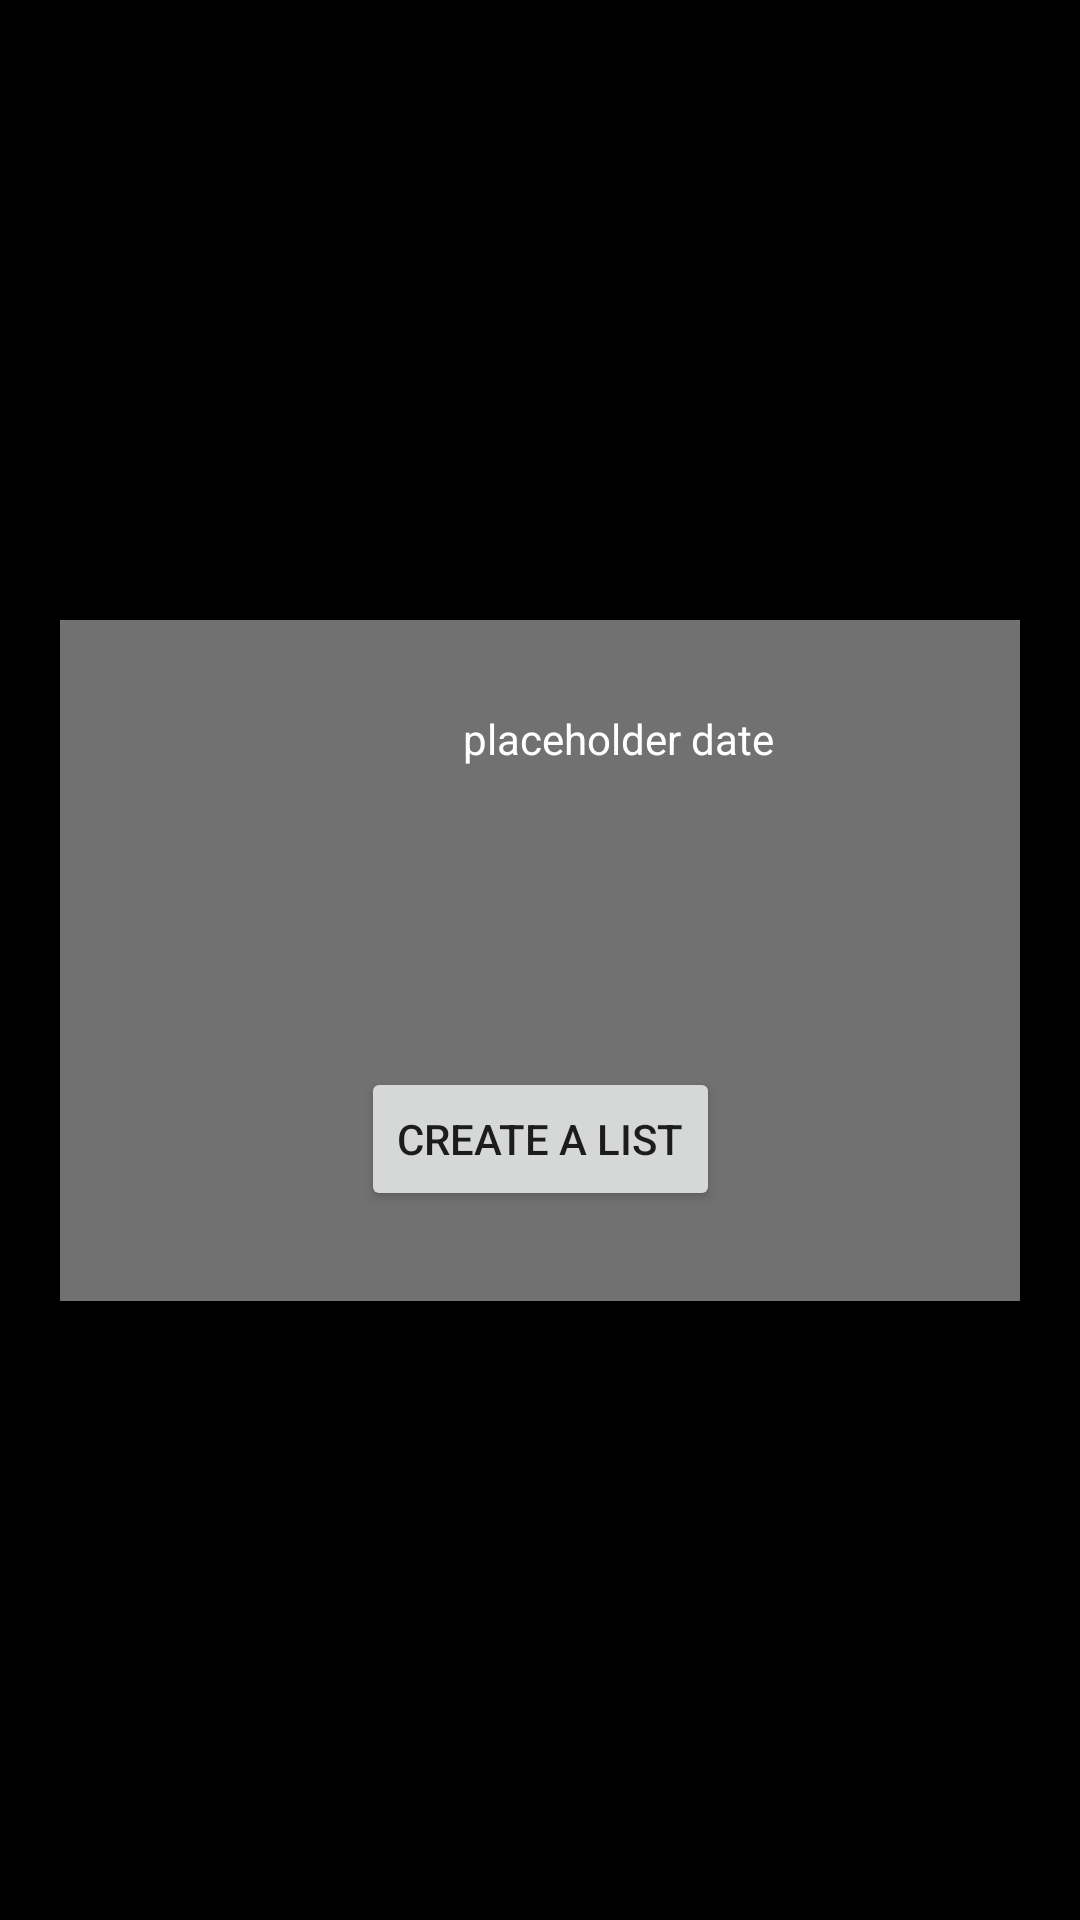

Produce the Android XML layout that renders to this screen, including the resource entries it uses.
<!-- AndroidManifest.xml: application theme Theme.CheckIt -->
<!-- res/layout/activity_create.xml -->
<?xml version="1.0" encoding="utf-8"?>
<androidx.constraintlayout.widget.ConstraintLayout xmlns:android="http://schemas.android.com/apk/res/android"
    xmlns:app="http://schemas.android.com/apk/res-auto"
    xmlns:tools="http://schemas.android.com/tools"
    android:layout_width="match_parent"
    android:layout_height="match_parent"
    tools:context=".CreateActivity"
    android:background="@color/black"
    android:paddingHorizontal="20dp"
    >

    <androidx.constraintlayout.widget.ConstraintLayout
        android:layout_width="match_parent"
        android:layout_height="wrap_content"
        app:layout_constraintRight_toRightOf="parent"
        app:layout_constraintLeft_toLeftOf="parent"
        app:layout_constraintBottom_toBottomOf="parent"
        app:layout_constraintTop_toTopOf="parent"
        android:padding="30dp"
        android:background="@color/dark_gray"
        >

        <ImageView
            android:id="@+id/imageview_date_icon"
            android:layout_width="wrap_content"
            android:layout_height="wrap_content"
            app:layout_constraintLeft_toLeftOf="parent"
            app:layout_constraintRight_toLeftOf="@+id/textview_date"
            app:layout_constraintBottom_toTopOf="@id/button_create"/>

        <TextView
            android:id="@+id/textview_date"
            android:layout_width="wrap_content"
            android:layout_height="wrap_content"
            android:text="placeholder date"
            app:layout_constraintLeft_toRightOf="@+id/imageview_date_icon"
            app:layout_constraintRight_toRightOf="parent"
            app:layout_constraintTop_toTopOf="parent"
            android:textColor="@android:color/white"/>

        <Button
            android:id="@+id/button_create"
            android:layout_width="wrap_content"
            android:layout_height="wrap_content"
            android:text="Create a List"
            app:layout_constraintTop_toBottomOf="@+id/textview_date"
            app:layout_constraintBottom_toBottomOf="parent"
            app:layout_constraintRight_toRightOf="parent"
            app:layout_constraintLeft_toLeftOf="parent"
            android:layout_marginTop="100dp"
            />

    </androidx.constraintlayout.widget.ConstraintLayout>




</androidx.constraintlayout.widget.ConstraintLayout>
<!-- resources referenced by this layout -->
<resources>
  <color name="black">#FF000000</color>
  <color name="dark_gray">#717171</color>
  <style name="Theme.CheckIt" parent="Theme.MaterialComponents.DayNight.NoActionBar">
          
          <item name="colorPrimary">@color/hint_text_grey</item>
          <item name="colorPrimaryVariant">@color/purple_700</item>
          <item name="colorOnPrimary">@color/white</item>
          
          <item name="colorSecondary">@color/teal_200</item>
          <item name="colorSecondaryVariant">@color/teal_700</item>
          <item name="colorOnSecondary">@color/black</item>
          
          <item name="android:statusBarColor" tools:targetApi="l">?attr/colorPrimaryVariant</item>
          
      </style>
  <color name="hint_text_grey">#707070</color>
  <color name="purple_700">#FF3700B3</color>
  <color name="white">#FFFFFFFF</color>
  <color name="teal_200">#FF03DAC5</color>
  <color name="teal_700">#FF018786</color>
</resources>
